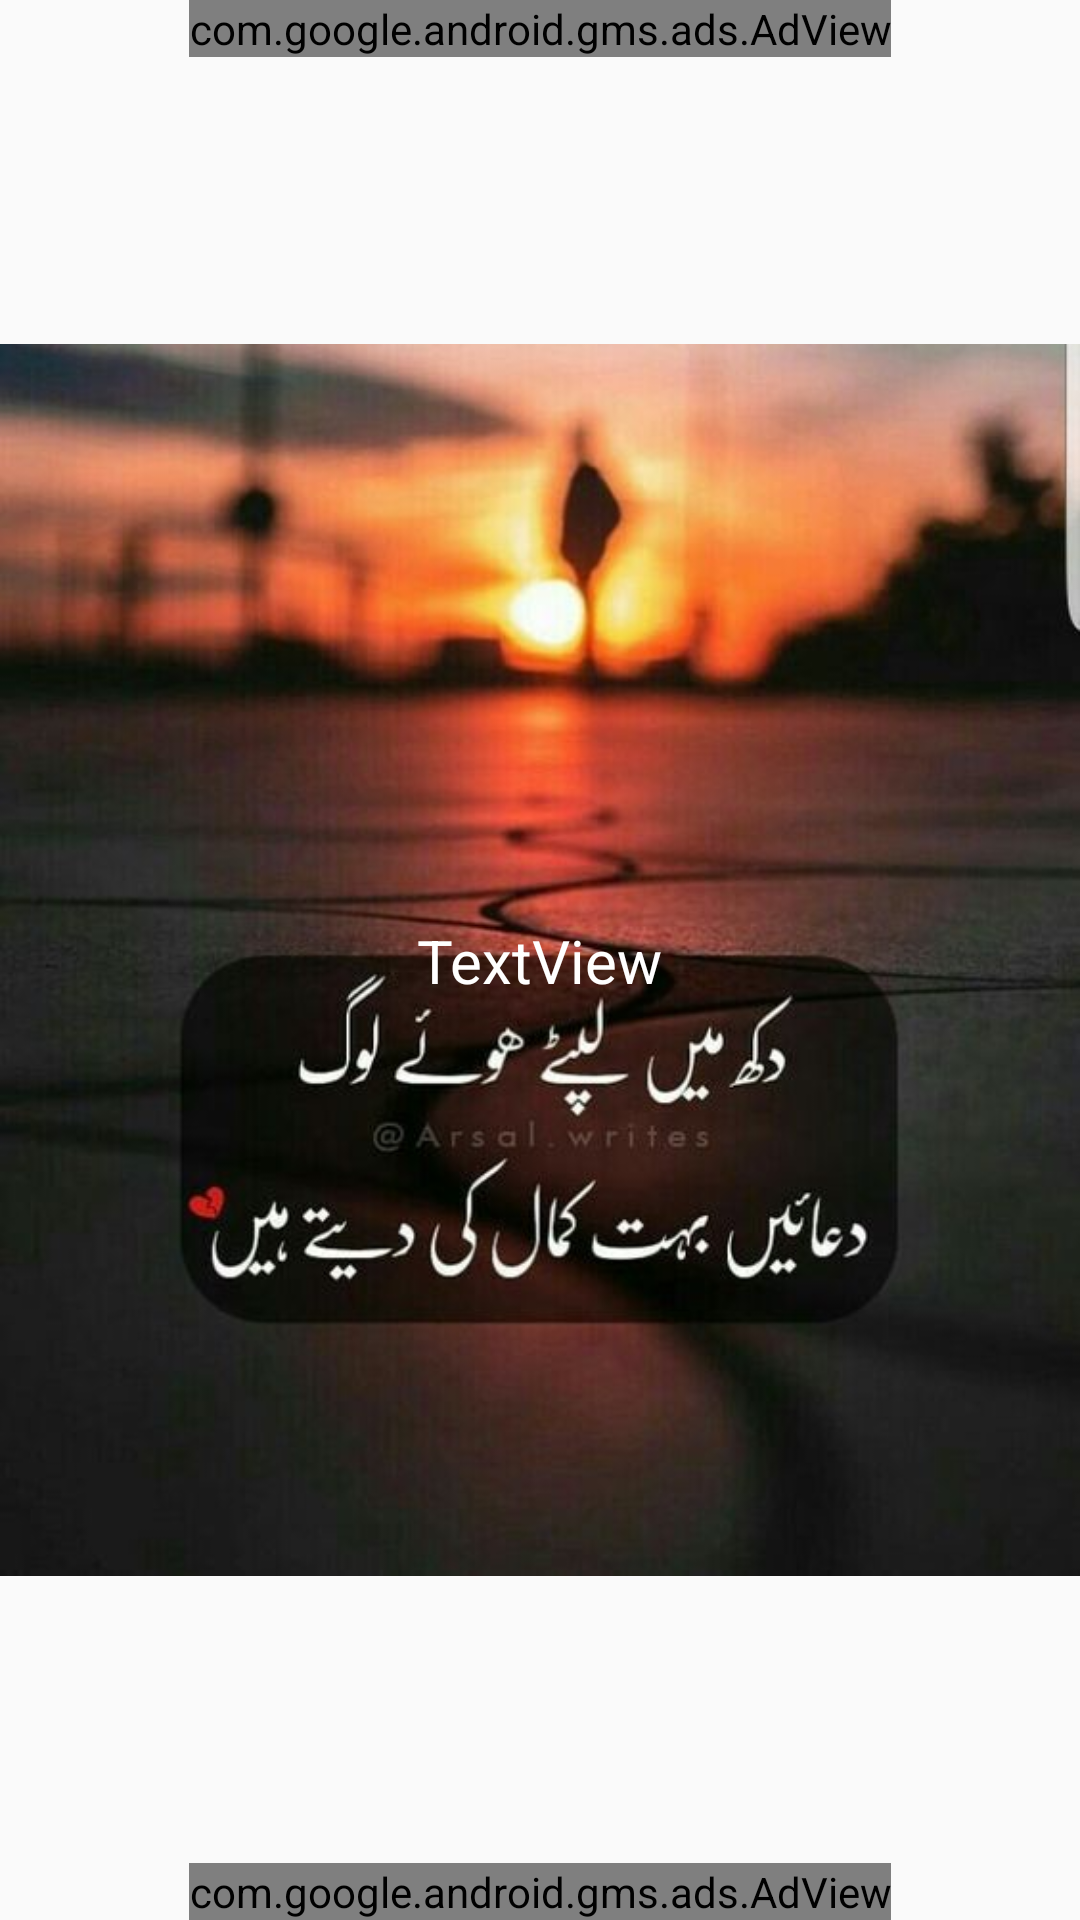

This screen was rendered from an Android layout file. Write that file and the resources it references.
<!-- AndroidManifest.xml: application theme Theme.AppCompat.DayNight.NoActionBar -->
<!-- res/layout/activity_quotes.xml -->
<?xml version="1.0" encoding="utf-8"?>
<androidx.constraintlayout.widget.ConstraintLayout xmlns:android="http://schemas.android.com/apk/res/android"
    xmlns:app="http://schemas.android.com/apk/res-auto"
    xmlns:tools="http://schemas.android.com/tools"
    android:layout_width="match_parent"
    android:layout_height="match_parent"
    xmlns:ads="http://schemas.android.com/apk/res-auto"
    tools:context=".QuotesActivity">


    <com.google.android.gms.ads.AdView
        android:id="@+id/adView2"
        android:layout_width="wrap_content"
        android:layout_height="wrap_content"
        ads:adSize="BANNER"
        ads:adUnitId="ca-app-pub-4143014580321603/4817981013"
        app:layout_constraintEnd_toEndOf="parent"
        app:layout_constraintStart_toStartOf="parent"
        app:layout_constraintTop_toTopOf="parent" />

    <ImageView
        android:id="@+id/imageView6"
        android:layout_width="wrap_content"
        android:layout_height="wrap_content"
        app:layout_constraintBottom_toBottomOf="parent"
        app:layout_constraintEnd_toEndOf="parent"
        app:layout_constraintStart_toStartOf="parent"
        app:layout_constraintTop_toTopOf="parent"
        app:srcCompat="@drawable/img_4" />

    <TextView
        android:id="@+id/quotesTextView"
        android:layout_width="wrap_content"
        android:layout_height="wrap_content"
        android:text="TextView"
        android:textAlignment="center"
        android:textSize="20sp"
        android:textColor="@color/white"
        app:layout_constraintBottom_toBottomOf="@+id/imageView6"
        app:layout_constraintEnd_toEndOf="parent"
        app:layout_constraintStart_toStartOf="parent"
        app:layout_constraintTop_toTopOf="@+id/imageView6" />


    <com.google.android.gms.ads.AdView
        android:id="@+id/adView"
        android:layout_width="wrap_content"
        android:layout_height="wrap_content"
        ads:adSize="BANNER"
        ads:adUnitId="ca-app-pub-4143014580321603/4817981013"
        app:layout_constraintBottom_toBottomOf="parent"
        app:layout_constraintEnd_toEndOf="parent"
        app:layout_constraintStart_toStartOf="parent" />

</androidx.constraintlayout.widget.ConstraintLayout>
<!-- resources referenced by this layout -->
<resources>
  <color name="white">#FFFFFFFF</color>
  <!-- drawable img_4: png bitmap (drawable, 549777 bytes) -->
</resources>
